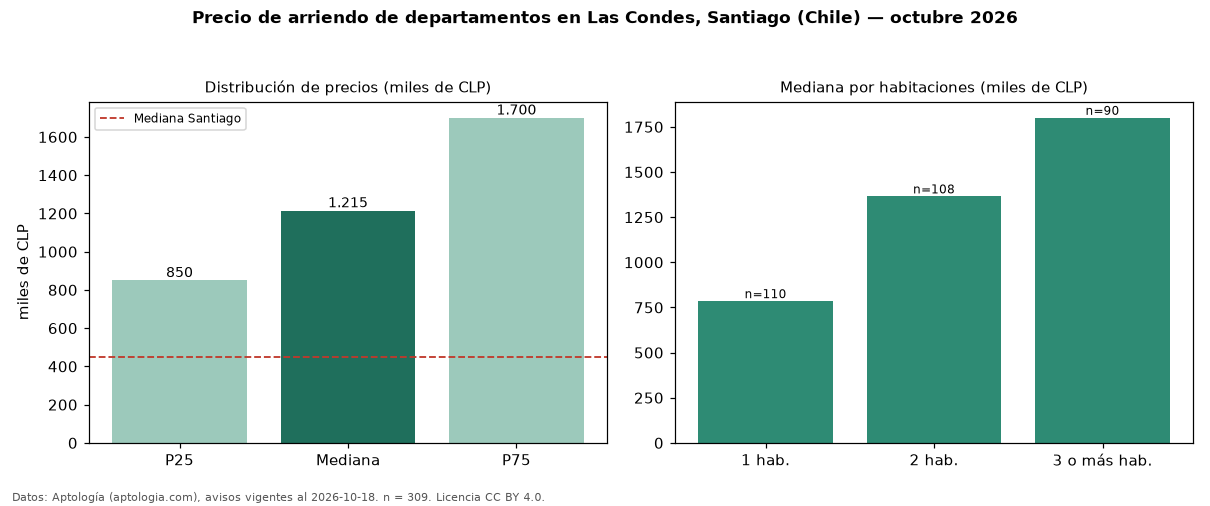

The file beside this chart, header and first rows:
seccion, metrica, valor, moneda, n
precio, p25, 850000, CLP, 309
precio, mediana, 1215000, CLP, 309
precio, p75, 1700000, CLP, 309
precio, minimo, 450000, CLP, 309
precio, maximo, 2400000, CLP, 309
m2, mediana_precio_m2, 16333, CLP, 247
m2, area_mediana_m2, 70.0, m2, 247
banos, mediana_banos, 2.0, , 
parqueadero, pct_con_parqueadero, 100.0, %, 128
habitaciones, 1, 785000, CLP, 110
habitaciones, 2, 1365000, CLP, 108
habitaciones, 3+, 1800000, CLP, 90
ciudad, mediana_ciudad_referencia, 450000, CLP, 
ciudad, mediana_m2_ciudad, 9800, CLP, 
fuente, fecha_datos, 2026-10-18, , 
fuente, atribucion, https://www.aptologia.com/cl/arriendo/sa…, , 
fuente, licencia, CC BY 4.0, , 
